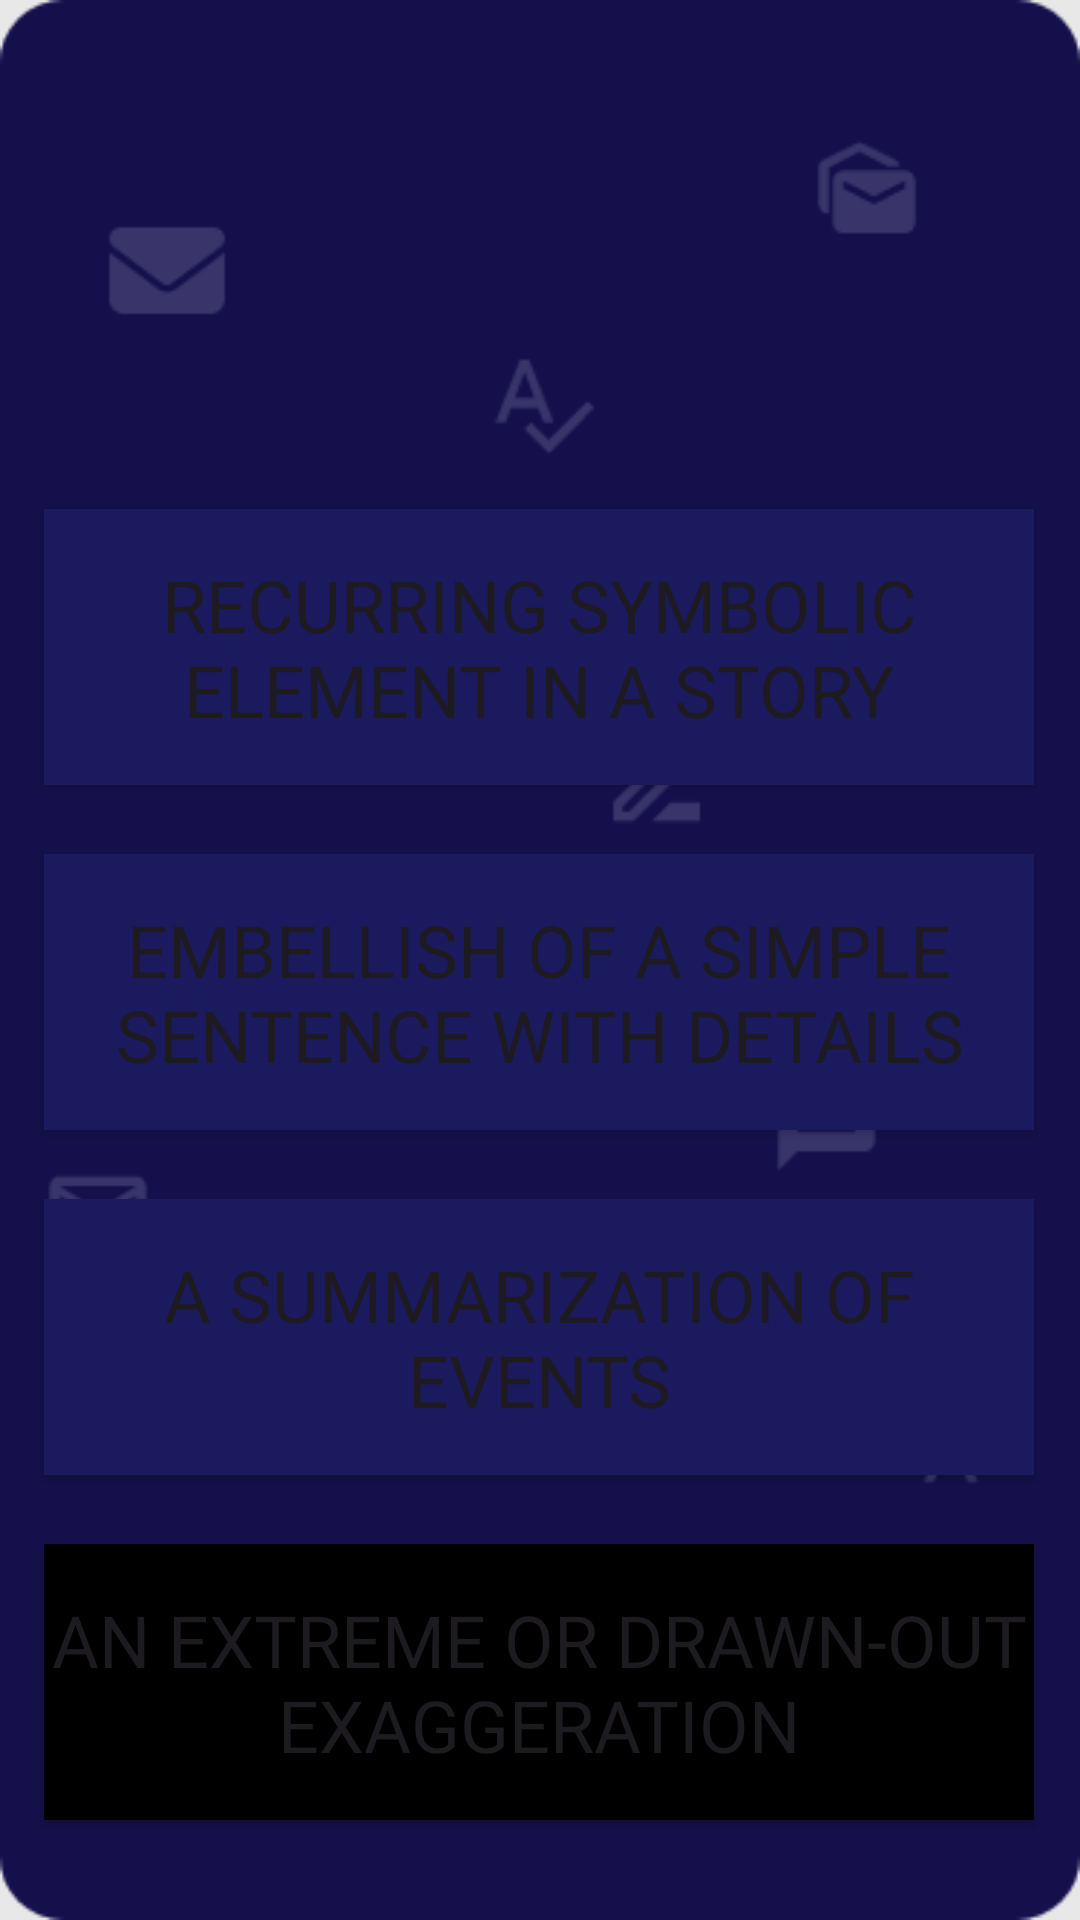

This screen was rendered from an Android layout file. Write that file and the resources it references.
<!-- AndroidManifest.xml: application theme Theme.IronDeersQueryTheory -->
<!-- res/layout/english_question1.xml -->
<?xml version="1.0" encoding="utf-8"?>
<androidx.constraintlayout.widget.ConstraintLayout xmlns:android="http://schemas.android.com/apk/res/android"
    xmlns:app="http://schemas.android.com/apk/res-auto"
    xmlns:tools="http://schemas.android.com/tools"
    android:layout_width="match_parent"
    android:layout_height="match_parent"
    android:background="@drawable/englishscreen1_6b802"
    tools:context=".englishQuestion1">

    <TextView
        android:id="@+id/textView3"
        android:layout_width="338dp"
        android:layout_height="51dp"
        android:layout_marginStart="36dp"
        android:layout_marginTop="95dp"
        android:layout_marginEnd="37dp"
        android:layout_marginBottom="585dp"
        android:background="@color/back"
        android:fontFamily="@font/nunito_bold"
        android:text="What is hyperbole?"
        android:textAlignment="center"
        android:textColor="@color/white"
        android:textSize="34sp"
        app:layout_constraintBottom_toBottomOf="parent"
        app:layout_constraintEnd_toEndOf="parent"
        app:layout_constraintStart_toStartOf="parent"
        app:layout_constraintTop_toTopOf="parent" />
    

    <Button
        android:id="@+id/eq1_1"
        android:layout_width="330dp"
        android:layout_height="92dp"
        android:layout_marginStart="40dp"
        android:layout_marginTop="215dp"
        android:layout_marginEnd="41dp"
        android:layout_marginBottom="424dp"
        android:background="@color/back"
        android:fontFamily="@font/nunito_bold"
        android:text="Recurring symbolic element in a story"
        android:textAlignment="center"
        android:textSize="24sp"
        app:layout_constraintBottom_toBottomOf="parent"
        app:layout_constraintEnd_toEndOf="parent"
        app:layout_constraintStart_toStartOf="parent"
        app:layout_constraintTop_toTopOf="parent" />

    <Button
        android:id="@+id/eq1_2"
        android:layout_width="330dp"
        android:layout_height="92dp"
        android:layout_marginStart="40dp"
        android:layout_marginTop="330dp"
        android:layout_marginEnd="41dp"
        android:layout_marginBottom="309dp"
        android:background="@color/back"
        android:fontFamily="@font/nunito_bold"
        android:text="Embellish of a simple sentence with details"
        android:textSize="24sp"
        app:layout_constraintBottom_toBottomOf="parent"
        app:layout_constraintEnd_toEndOf="parent"
        app:layout_constraintStart_toStartOf="parent"
        app:layout_constraintTop_toTopOf="parent" />

    <Button
        android:id="@+id/eq1_3"
        android:layout_width="330dp"
        android:layout_height="92dp"
        android:layout_marginStart="40dp"
        android:layout_marginTop="445dp"
        android:layout_marginEnd="41dp"
        android:layout_marginBottom="194dp"
        android:background="@color/back"
        android:fontFamily="@font/nunito_bold"
        android:text="A summarization of events"
        android:textSize="24sp"
        app:layout_constraintBottom_toBottomOf="parent"
        app:layout_constraintEnd_toEndOf="parent"
        app:layout_constraintStart_toStartOf="parent"
        app:layout_constraintTop_toTopOf="parent" />

    <Button
        android:id="@+id/eq1_4"
        android:layout_width="330dp"
        android:layout_height="92dp"
        android:layout_marginStart="40dp"
        android:layout_marginTop="560dp"
        android:layout_marginEnd="41dp"
        android:layout_marginBottom="79dp"
        android:background="@color/black"
        android:fontFamily="@font/nunito_bold"
        android:text="An extreme or drawn-out exaggeration"
        android:textSize="24sp"
        app:layout_constraintBottom_toBottomOf="parent"
        app:layout_constraintEnd_toEndOf="parent"
        app:layout_constraintStart_toStartOf="parent"
        app:layout_constraintTop_toTopOf="parent" />
</androidx.constraintlayout.widget.ConstraintLayout>
<!-- resources referenced by this layout -->
<resources>
  <color name="back"> #1c1a5e</color>
  <color name="black">#FF000000</color>
  <color name="white">#FFFFFFFF</color>
  <!-- drawable englishscreen1_6b802: png bitmap (drawable, 12817 bytes) -->
  <style name="Theme.IronDeersQueryTheory" parent="Base.Theme.IronDeersQueryTheory" />
  <style name="Base.Theme.IronDeersQueryTheory" parent="Theme.Material3.DayNight.NoActionBar">
          
          
      </style>
</resources>
